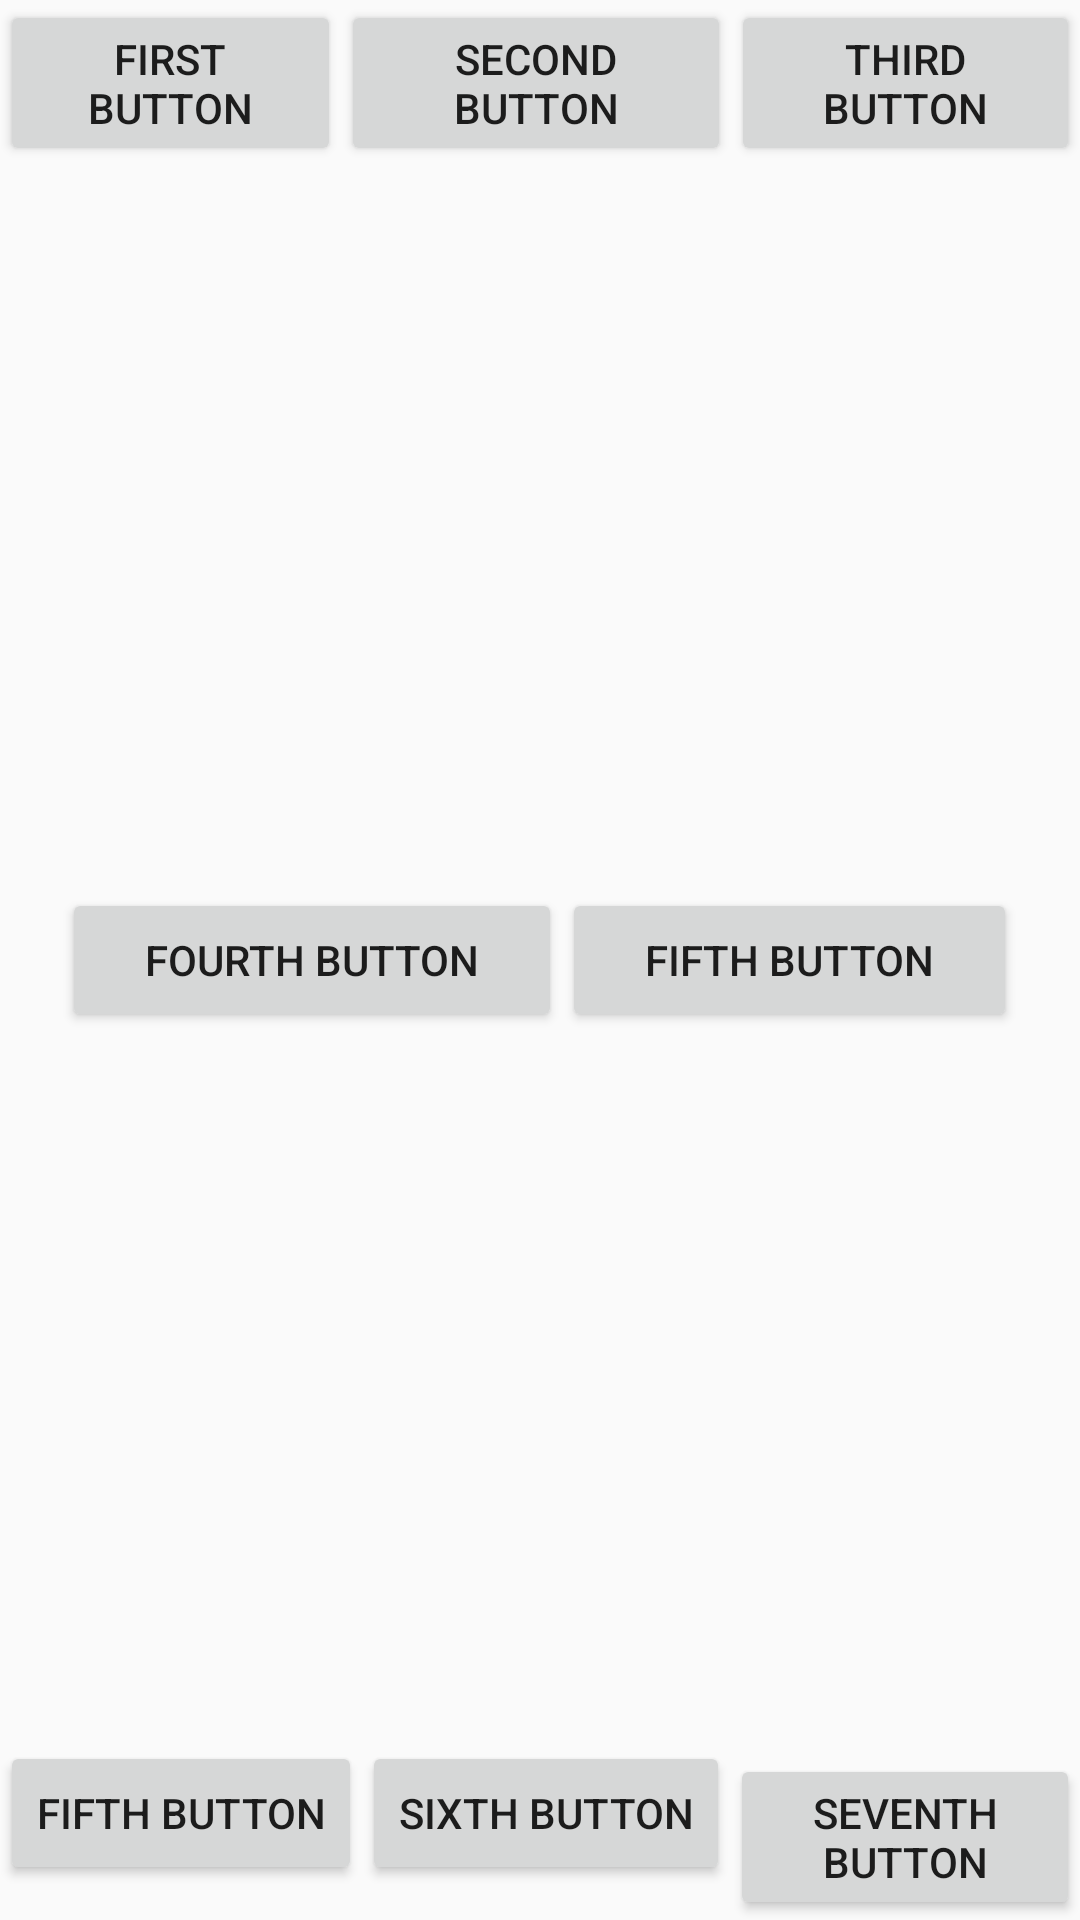

Reconstruct the res/layout file that produces this screen, plus the resources it refers to.
<!-- AndroidManifest.xml: application theme Theme.FinallyLab2 -->
<!-- res/layout/activity2.xml -->
<?xml version="1.0" encoding="utf-8"?>
<androidx.constraintlayout.widget.ConstraintLayout xmlns:android="http://schemas.android.com/apk/res/android"
    xmlns:app="http://schemas.android.com/apk/res-auto"
    xmlns:tools="http://schemas.android.com/tools"
    android:id="@+id/main"
    android:layout_width="match_parent"
    android:layout_height="match_parent"
    tools:context=".Activity2">

    <LinearLayout
        android:layout_width="match_parent"
        android:layout_height="match_parent"
        android:orientation="horizontal">

        <Button
            android:id="@+id/button1"
            android:layout_width="wrap_content"
            android:layout_height="wrap_content"
            android:layout_weight="0.33"
            android:layout_gravity="top"
            android:text="First Button" />

        <Button
            android:id="@+id/button2"
            android:layout_width="wrap_content"
            android:layout_height="wrap_content"
            android:layout_weight="0.33"
            android:layout_gravity="top"
            android:text="Second Button" />

        <Button
            android:id="@+id/button3"
            android:layout_width="wrap_content"
            android:layout_height="wrap_content"
            android:layout_weight="0.33"
            android:layout_gravity="top"
            android:text="Third Button" />
    </LinearLayout>

    <LinearLayout
        android:layout_width="match_parent"
        android:layout_height="match_parent"
        android:orientation="horizontal">
        <Button
            android:id="@+id/button4"
            android:layout_width="wrap_content"
            android:layout_height="wrap_content"
            android:layout_weight="0.01"
            android:layout_gravity="bottom"
            android:text="Fifth Button" />
        <Button
            android:id="@+id/button5"
            android:layout_width="wrap_content"
            android:layout_height="wrap_content"
            android:layout_weight="0.01"
            android:layout_gravity="bottom"
            android:text="Sixth Button" />

        <Button
            android:id="@+id/button6"
            android:layout_width="118dp"
            android:layout_height="wrap_content"
            android:layout_gravity="bottom"
            android:layout_weight="0.8"
            android:text="Seventh Button" />
    </LinearLayout>

    <LinearLayout
        android:layout_width="match_parent"
        android:layout_height="match_parent"
        android:orientation="horizontal">
        <LinearLayout
            android:layout_width="wrap_content"
            android:layout_height="wrap_content"
            android:layout_gravity="center"
            android:layout_weight="0.2"
            android:orientation="horizontal">
        </LinearLayout>

        <Button
            android:id="@+id/button7"
            android:layout_width="wrap_content"
            android:layout_height="wrap_content"
            android:layout_weight="0.3"
            android:layout_gravity="center"
            android:text="Fourth Button" />

        <Button
            android:id="@+id/button8"
            android:layout_width="wrap_content"
            android:layout_height="wrap_content"
            android:layout_weight="0.3"
            android:layout_gravity="center"
            android:text="Fifth Button" />

        <LinearLayout
            android:layout_width="wrap_content"
            android:layout_height="wrap_content"
            android:layout_gravity="center"
            android:layout_weight="0.2"
            android:orientation="horizontal">
        </LinearLayout>
    </LinearLayout>
</androidx.constraintlayout.widget.ConstraintLayout>
<!-- resources referenced by this layout -->
<resources>
  <style name="Theme.FinallyLab2" parent="Theme.AppCompat.Light.NoActionBar" />
</resources>
